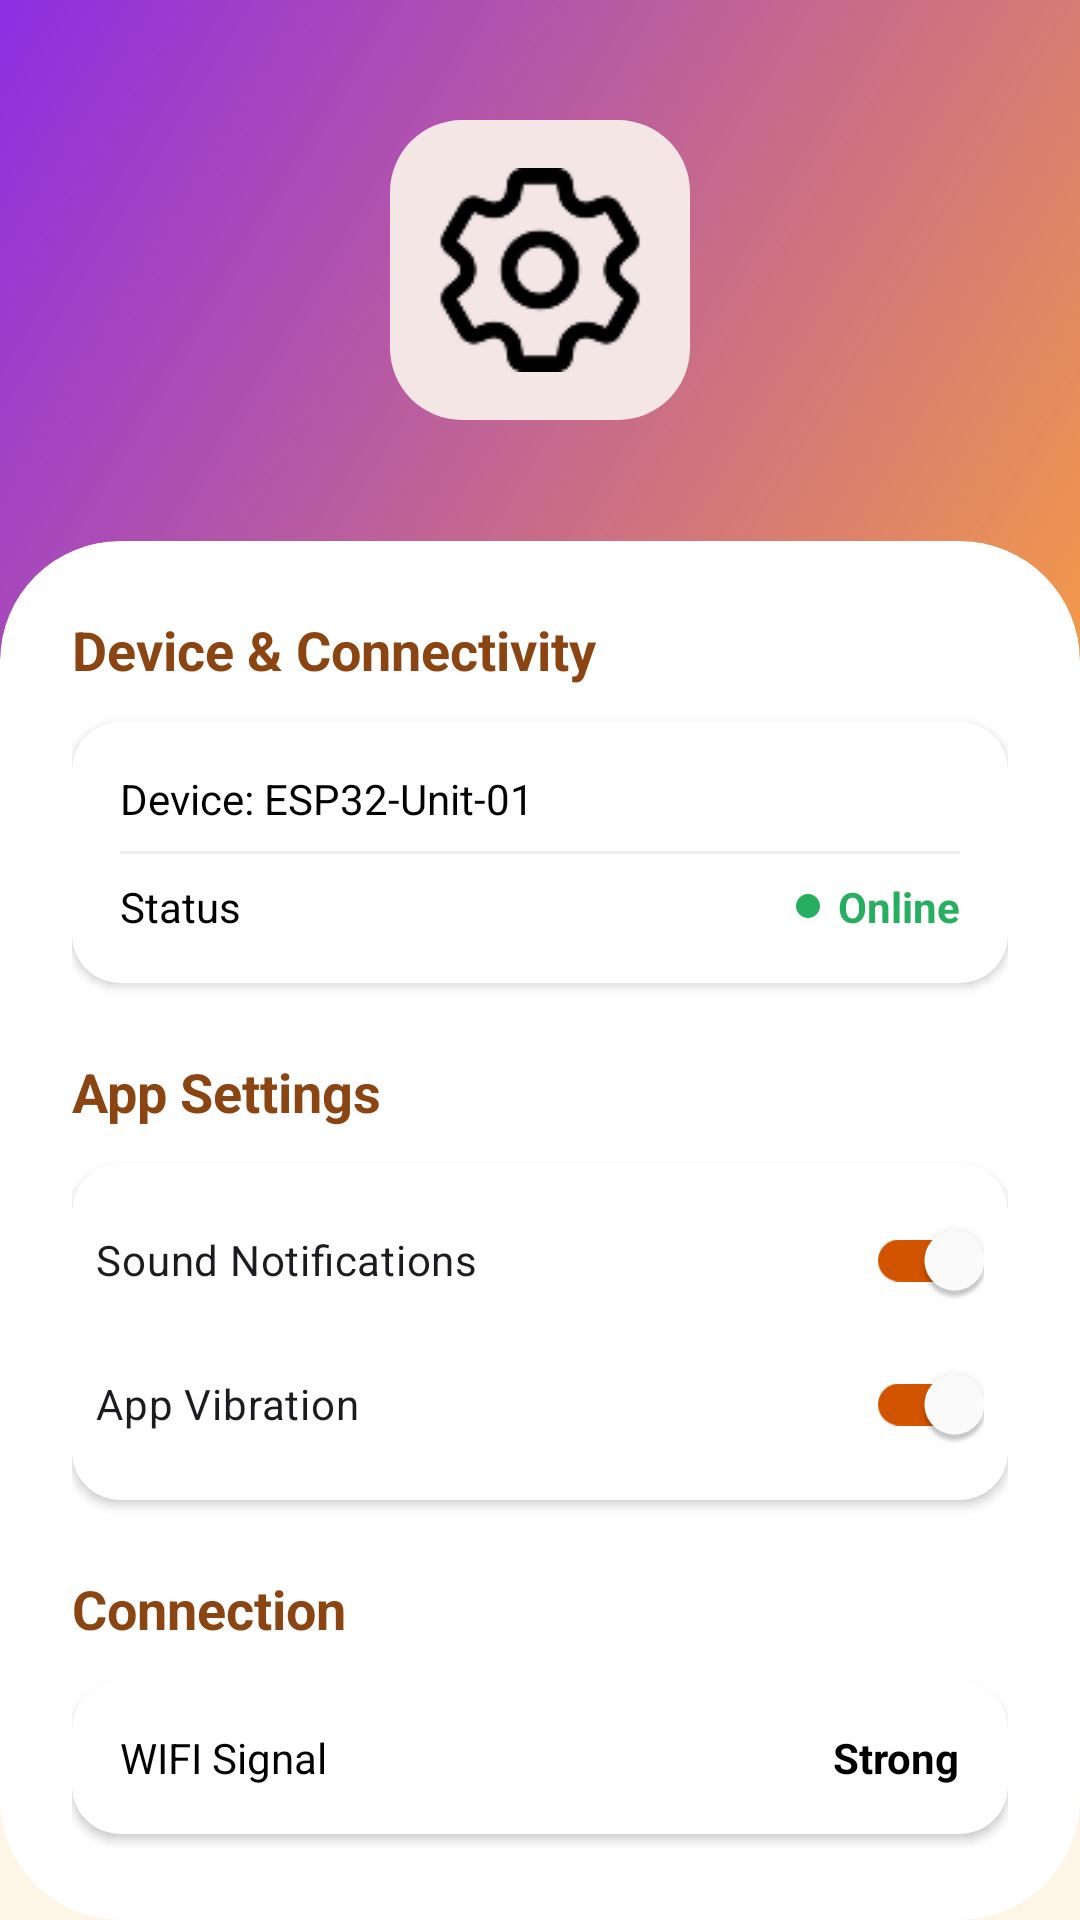

Write the Android layout XML for this screen, with the resource values it uses.
<!-- AndroidManifest.xml: application theme Theme.AplikasiMonitorSuhu -->
<!-- res/layout/fragment_settings.xml -->
<?xml version="1.0" encoding="utf-8"?>
<androidx.constraintlayout.widget.ConstraintLayout xmlns:android="http://schemas.android.com/apk/res/android"
    xmlns:app="http://schemas.android.com/apk/res-auto"
    xmlns:tools="http://schemas.android.com/tools"
    android:layout_width="match_parent"
    android:layout_height="match_parent"
    android:background="@color/bg_light">

    
    <View
        android:id="@+id/header_bg"
        android:layout_width="match_parent"
        android:layout_height="220dp"
        android:background="@drawable/bg_gradient"
        app:layout_constraintTop_toTopOf="parent" />

    <ImageView
        android:id="@+id/iv_logo_settings"
        android:layout_width="100dp"
        android:layout_height="100dp"
        android:layout_marginTop="40dp"
        android:background="@drawable/bg_icon_container"
        android:padding="16dp"
        android:src="@drawable/pengaturan"
        app:layout_constraintEnd_toEndOf="parent"
        app:layout_constraintStart_toStartOf="parent"
        app:layout_constraintTop_toTopOf="parent" />

    
    <androidx.cardview.widget.CardView
        android:layout_width="match_parent"
        android:layout_height="0dp"
        android:layout_marginTop="-40dp"
        app:cardCornerRadius="40dp"
        app:cardElevation="0dp"
        app:layout_constraintBottom_toBottomOf="parent"
        app:layout_constraintTop_toBottomOf="@id/header_bg">

        <androidx.core.widget.NestedScrollView
            android:layout_width="match_parent"
            android:layout_height="match_parent"
            android:fillViewport="true">

            <LinearLayout
                android:layout_width="match_parent"
                android:layout_height="wrap_content"
                android:orientation="vertical"
                android:padding="24dp">

                <TextView
                    android:layout_width="wrap_content"
                    android:layout_height="wrap_content"
                    android:text="Device &amp; Connectivity"
                    android:textColor="@color/tofu_brown"
                    android:textSize="18sp"
                    android:textStyle="bold" />

                
                <androidx.cardview.widget.CardView
                    android:layout_width="match_parent"
                    android:layout_height="wrap_content"
                    android:layout_marginTop="12dp"
                    app:cardCornerRadius="16dp"
                    app:cardElevation="2dp">
                    <LinearLayout
                        android:layout_width="match_parent"
                        android:layout_height="wrap_content"
                        android:orientation="vertical"
                        android:padding="16dp">
                        <TextView
                            android:layout_width="wrap_content"
                            android:layout_height="wrap_content"
                            android:text="Device: ESP32-Unit-01"
                            android:textColor="@color/black" />
                        <View
                            android:layout_width="match_parent"
                            android:layout_height="1dp"
                            android:layout_marginVertical="8dp"
                            android:background="#EEEEEE" />
                        <RelativeLayout
                            android:layout_width="match_parent"
                            android:layout_height="wrap_content">
                            <TextView
                                android:layout_width="wrap_content"
                                android:layout_height="wrap_content"
                                android:text="Status"
                                android:textColor="@color/black" />
                            <LinearLayout
                                android:layout_width="wrap_content"
                                android:layout_height="wrap_content"
                                android:layout_alignParentEnd="true"
                                android:gravity="center_vertical"
                                android:orientation="horizontal">
                                <View
                                    android:layout_width="8dp"
                                    android:layout_height="8dp"
                                    android:layout_marginEnd="6dp"
                                    android:background="@drawable/bg_badge_green"
                                    android:backgroundTint="#27AE60" />
                                <TextView
                                    android:layout_width="wrap_content"
                                    android:layout_height="wrap_content"
                                    android:text="Online"
                                    android:textColor="#27AE60"
                                    android:textStyle="bold" />
                            </LinearLayout>
                        </RelativeLayout>
                    </LinearLayout>
                </androidx.cardview.widget.CardView>

                <TextView
                    android:layout_width="wrap_content"
                    android:layout_height="wrap_content"
                    android:layout_marginTop="24dp"
                    android:text="App Settings"
                    android:textColor="@color/tofu_brown"
                    android:textSize="18sp"
                    android:textStyle="bold" />

                
                <androidx.cardview.widget.CardView
                    android:layout_width="match_parent"
                    android:layout_height="wrap_content"
                    android:layout_marginTop="12dp"
                    app:cardCornerRadius="16dp"
                    app:cardElevation="2dp">
                    <LinearLayout
                        android:layout_width="match_parent"
                        android:layout_height="wrap_content"
                        android:orientation="vertical"
                        android:padding="8dp">
                        <com.google.android.material.switchmaterial.SwitchMaterial
                            android:layout_width="match_parent"
                            android:layout_height="wrap_content"
                            android:checked="true"
                            android:text="Sound Notifications"
                            app:thumbTint="@color/white"
                            app:trackTint="@color/switch_track_color" />
                        <com.google.android.material.switchmaterial.SwitchMaterial
                            android:layout_width="match_parent"
                            android:layout_height="wrap_content"
                            android:checked="true"
                            android:text="App Vibration"
                            app:thumbTint="@color/white"
                            app:trackTint="@color/switch_track_color" />
                    </LinearLayout>
                </androidx.cardview.widget.CardView>

                <TextView
                    android:layout_width="wrap_content"
                    android:layout_height="wrap_content"
                    android:layout_marginTop="24dp"
                    android:text="Connection"
                    android:textColor="@color/tofu_brown"
                    android:textSize="18sp"
                    android:textStyle="bold" />

                
                <androidx.cardview.widget.CardView
                    android:layout_width="match_parent"
                    android:layout_height="wrap_content"
                    android:layout_marginTop="12dp"
                    app:cardCornerRadius="16dp"
                    app:cardElevation="2dp">
                    <RelativeLayout
                        android:layout_width="match_parent"
                        android:layout_height="wrap_content"
                        android:padding="16dp">
                        <TextView
                            android:layout_width="wrap_content"
                            android:layout_height="wrap_content"
                            android:text="WIFI Signal"
                            android:textColor="@color/black" />
                        <TextView
                            android:layout_width="wrap_content"
                            android:layout_height="wrap_content"
                            android:layout_alignParentEnd="true"
                            android:text="Strong"
                            android:textColor="@color/black"
                            android:textStyle="bold" />
                    </RelativeLayout>
                </androidx.cardview.widget.CardView>

                
                <Button
                    android:id="@+id/btn_logout"
                    android:layout_width="match_parent"
                    android:layout_height="56dp"
                    android:layout_marginTop="32dp"
                    android:backgroundTint="@color/tofu_orange"
                    android:drawableStart="@android:drawable/ic_lock_power_off"
                    android:drawablePadding="8dp"
                    android:paddingHorizontal="24dp"
                    android:text="Logout →"
                    android:textAllCaps="false"
                    android:textColor="@color/white"
                    android:textSize="16sp"
                    app:cornerRadius="28dp" />

                
                <TextView
                    android:layout_width="match_parent"
                    android:layout_height="wrap_content"
                    android:layout_marginTop="24dp"
                    android:gravity="center"
                    android:text="Logged in as: rizki@politala.ac.id"
                    android:textColor="@color/text_secondary"
                    android:textSize="12sp" />

                <TextView
                    android:layout_width="match_parent"
                    android:layout_height="wrap_content"
                    android:layout_marginTop="4dp"
                    android:gravity="center"
                    android:text="App Version: v1.0.0"
                    android:textColor="@color/text_secondary"
                    android:textSize="12sp" />

            </LinearLayout>
        </androidx.core.widget.NestedScrollView>
    </androidx.cardview.widget.CardView>

</androidx.constraintlayout.widget.ConstraintLayout>
<!-- resources referenced by this layout -->
<resources>
  <color name="bg_light">#FDF5E6</color>
  <color name="black">#FF000000</color>
  <color name="text_secondary">#7F8C8D</color>
  <color name="tofu_brown">#8B4513</color>
  <color name="tofu_orange">#D35400</color>
  <color name="white">#FFFFFFFF</color>
  <!-- drawable bg_badge_green (drawable) -->
  <?xml version="1.0" encoding="utf-8"?>
  <shape xmlns:android="http://schemas.android.com/apk/res/android">
      <solid android:color="#D5E8D4" />
      <corners android:radius="20dp" />
      <stroke android:width="1dp" android:color="#82B366" />
  </shape>
  <!-- drawable bg_gradient (drawable) -->
  <?xml version="1.0" encoding="utf-8"?>
  <shape xmlns:android="http://schemas.android.com/apk/res/android"
      android:shape="rectangle">
      <gradient
          android:angle="135"
          android:endColor="@color/purple_end"
          android:startColor="@color/orange_start"
          android:type="linear" />
  </shape>
  <!-- drawable bg_icon_container (drawable) -->
  <?xml version="1.0" encoding="utf-8"?>
  <shape xmlns:android="http://schemas.android.com/apk/res/android">
      <solid android:color="#F5E6E6" />
      <corners android:radius="24dp" />
  </shape>
  <!-- drawable pengaturan: png bitmap (drawable, 2458 bytes) -->
  <style name="Theme.AplikasiMonitorSuhu" parent="Base.Theme.AplikasiMonitorSuhu" />
  <color name="purple_end">#8E2DE2</color>
  <color name="orange_start">#F2994A</color>
  <style name="Base.Theme.AplikasiMonitorSuhu" parent="Theme.Material3.DayNight.NoActionBar">
          
          
      </style>
</resources>
